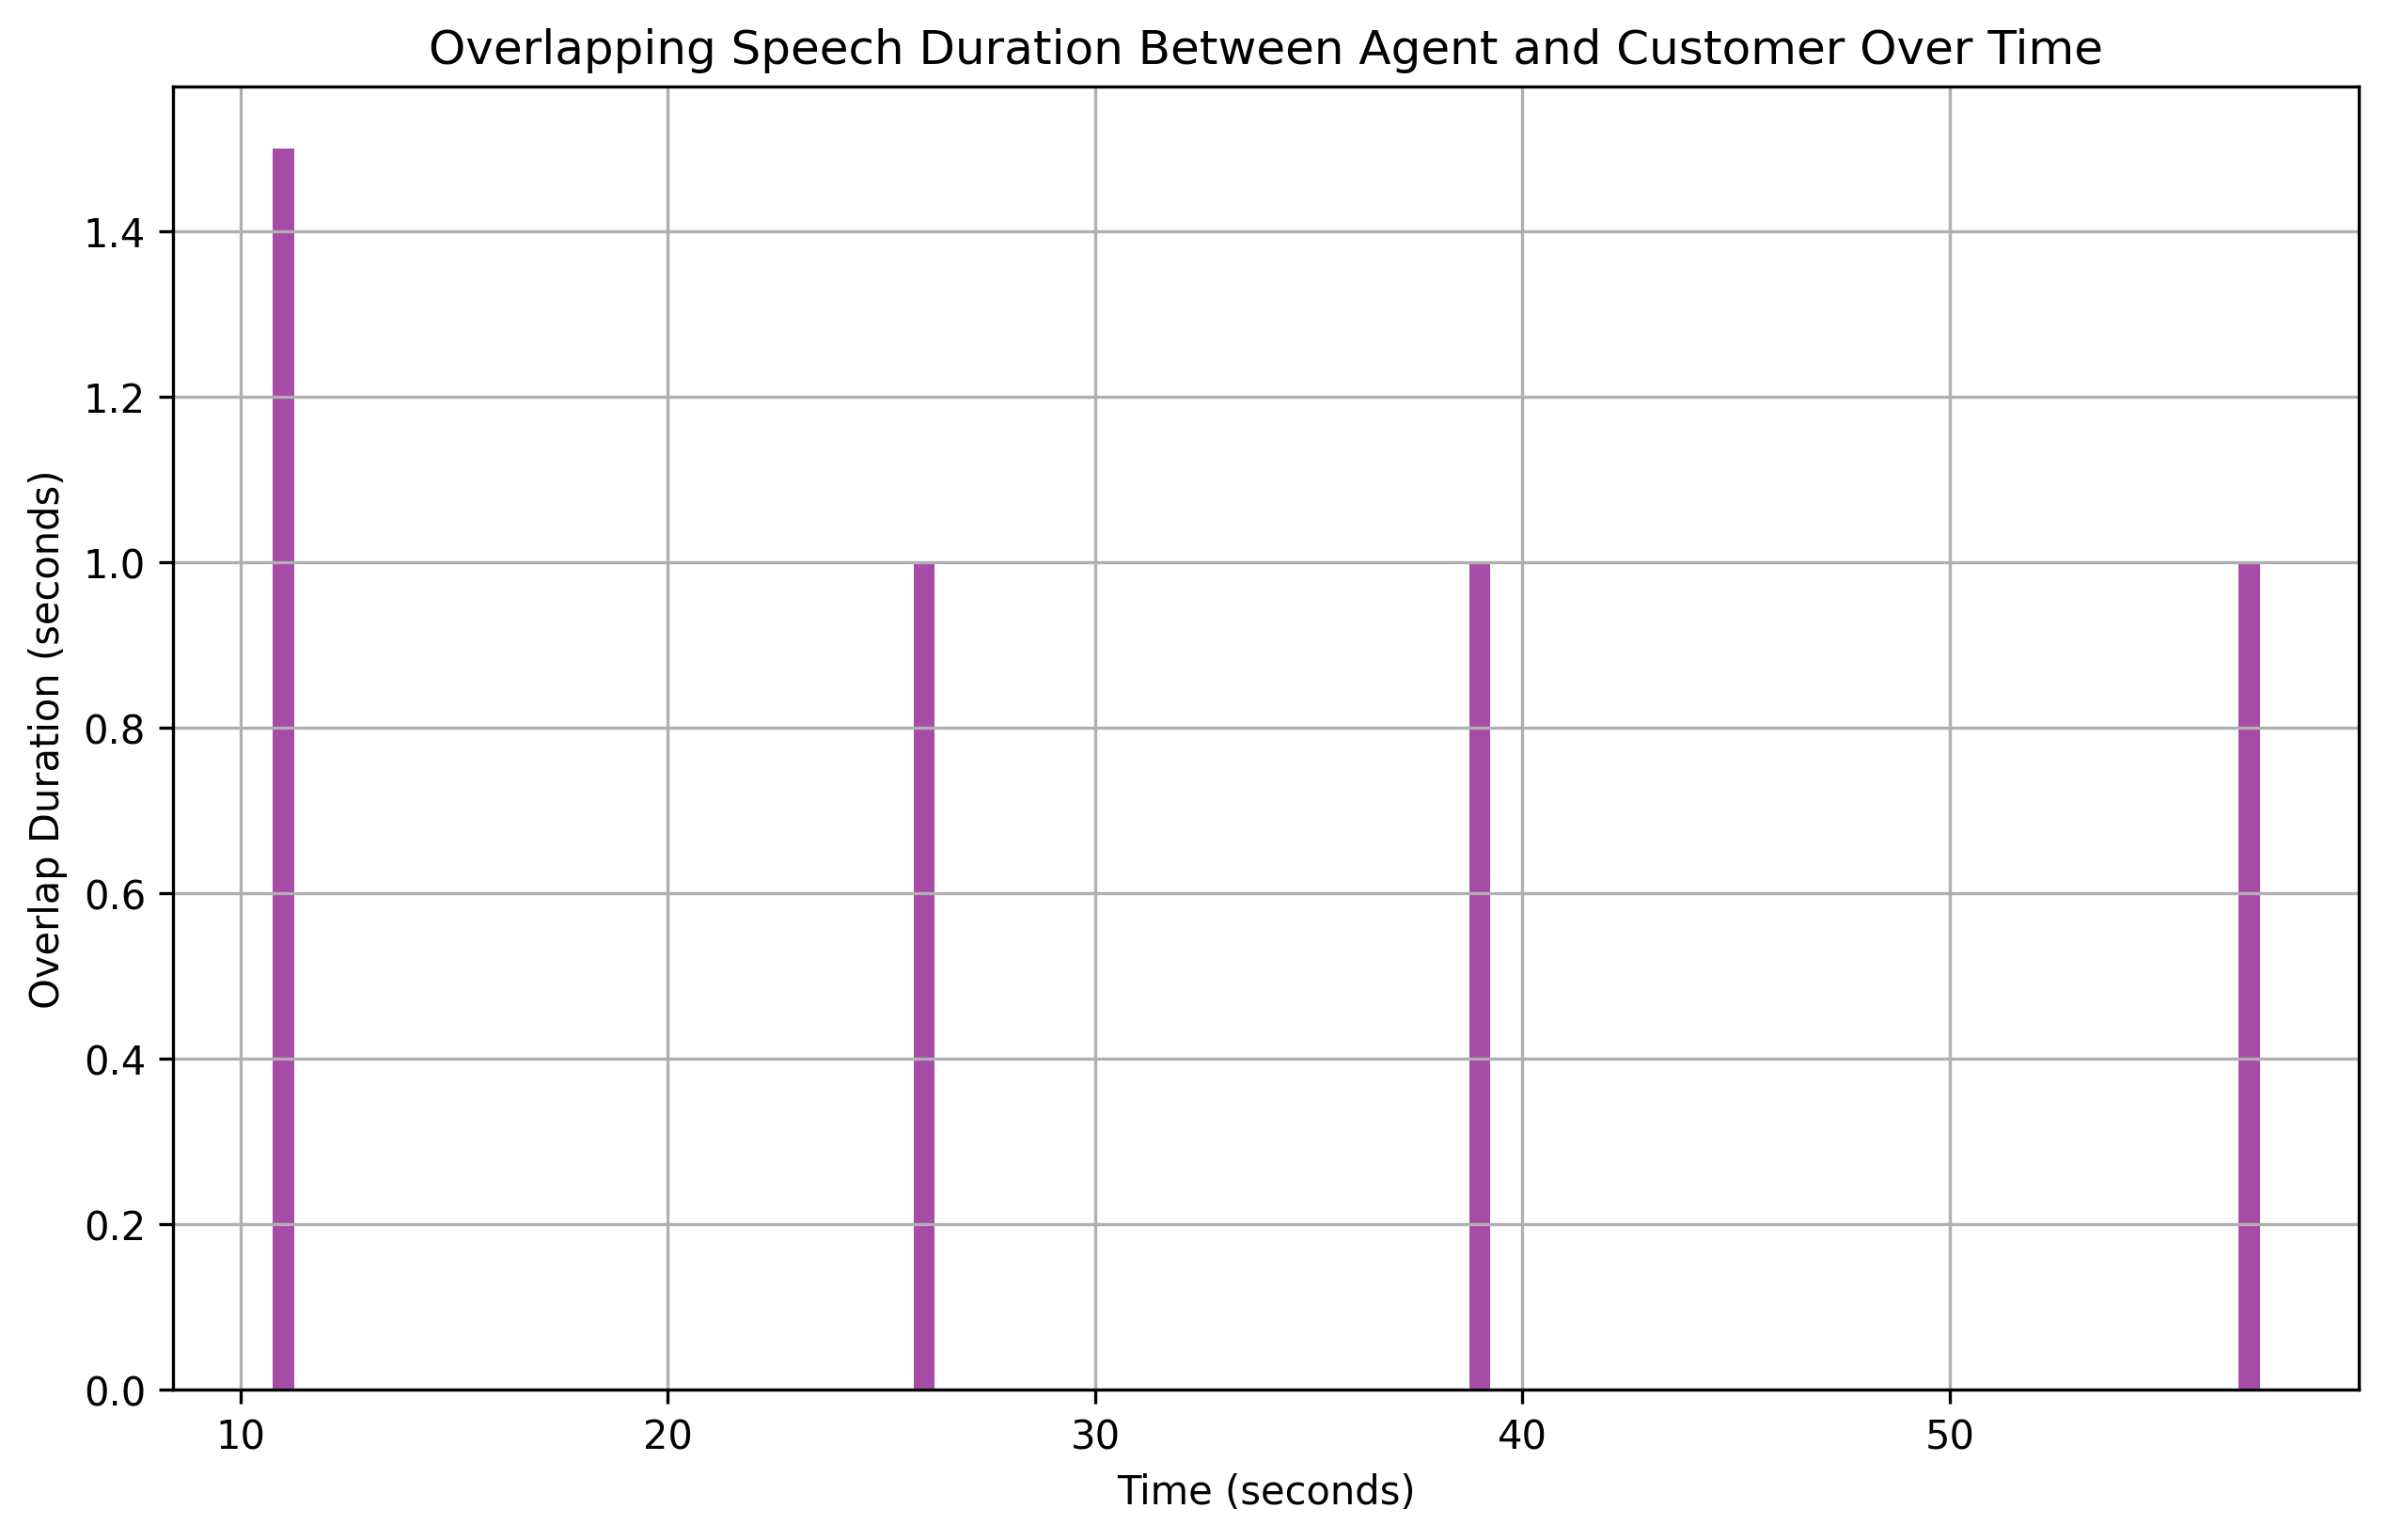

The table this chart was drawn from, first rows:
overlap_start, overlap_end, overlap_duration
11, 12.5, 1.5
26, 27.0, 1.0
39, 40.0, 1.0
57, 58.0, 1.0
